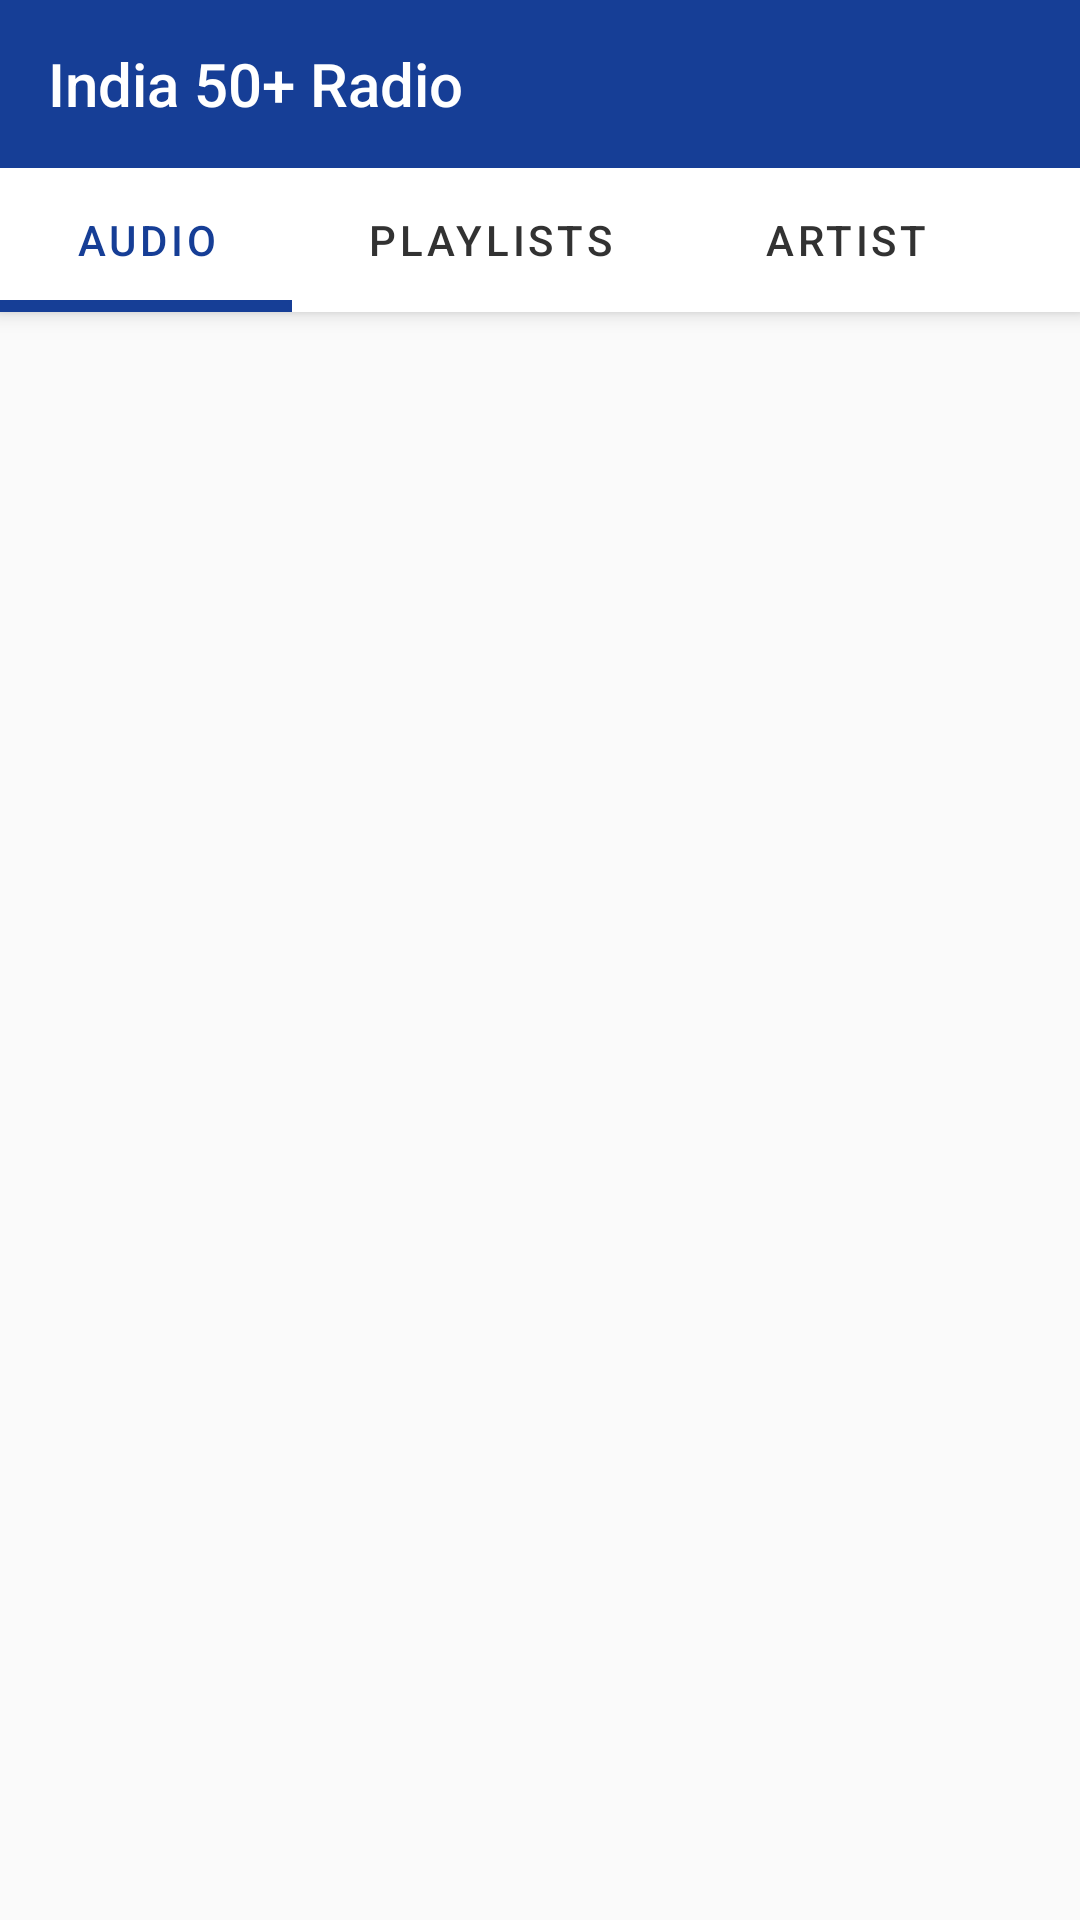

Reconstruct the res/layout file that produces this screen, plus the resources it refers to.
<!-- AndroidManifest.xml: activity theme AppTheme -->
<!-- res/layout/activity_offline_music.xml -->
<?xml version="1.0" encoding="utf-8"?>
<androidx.coordinatorlayout.widget.CoordinatorLayout xmlns:android="http://schemas.android.com/apk/res/android"
    xmlns:app="http://schemas.android.com/apk/res-auto"
    xmlns:tools="http://schemas.android.com/tools"
    android:id="@+id/main_content"
    android:layout_width="match_parent"
    android:layout_height="match_parent"
    android:fitsSystemWindows="true"
    tools:context="com.vpapps.indiaradio.OfflineMusicActivity">

    <com.google.android.material.appbar.AppBarLayout
        android:id="@+id/appbar"
        android:layout_width="match_parent"
        android:layout_height="wrap_content"
        android:theme="@style/AppTheme.AppBarOverlay">

        <androidx.appcompat.widget.Toolbar
            android:id="@+id/toolbar_offline"
            android:layout_width="match_parent"
            android:layout_height="?attr/actionBarSize"
            android:background="?attr/colorPrimary"
            app:layout_scrollFlags="scroll|enterAlways"
            app:popupTheme="@style/AppTheme.PopupOverlay"
            app:title="@string/app_name">

        </androidx.appcompat.widget.Toolbar>

        <com.google.android.material.tabs.TabLayout
            android:id="@+id/tabs"
            android:layout_width="match_parent"
            android:layout_height="wrap_content"
            app:tabIndicatorColor="@color/colorPrimary"
            app:tabIndicatorHeight="4dp"
            app:tabMode="scrollable"
            app:tabPaddingStart="25dp"
            app:tabPaddingEnd="25dp"
            android:background="@color/white_dark"
            app:tabTextColor="@color/text_title"
            app:tabSelectedTextColor="@color/colorPrimary">

            <com.google.android.material.tabs.TabItem
                android:id="@+id/tabItem"
                android:layout_width="wrap_content"
                android:layout_height="wrap_content"
                android:text="@string/tab_text_1" />

            <com.google.android.material.tabs.TabItem
                android:id="@+id/tabItem2"
                android:layout_width="wrap_content"
                android:layout_height="wrap_content"
                android:text="@string/tab_text_2" />

            <com.google.android.material.tabs.TabItem
                android:id="@+id/tabItem3"
                android:layout_width="wrap_content"
                android:layout_height="wrap_content"
                android:text="@string/tab_text_3" />

            <com.google.android.material.tabs.TabItem
                android:id="@+id/tabItem4"
                android:layout_width="wrap_content"
                android:layout_height="wrap_content"
                android:text="@string/tab_text_4" />

        </com.google.android.material.tabs.TabLayout>

    </com.google.android.material.appbar.AppBarLayout>

    <androidx.viewpager.widget.ViewPager
        android:id="@+id/container"
        android:layout_width="match_parent"
        android:layout_height="match_parent"
        app:layout_behavior="@string/appbar_scrolling_view_behavior" />

</androidx.coordinatorlayout.widget.CoordinatorLayout>
<!-- resources referenced by this layout -->
<resources>
  <color name="colorPrimary">#163e96</color>
  <color name="text_title">#323232</color>
  <color name="white_dark">#ffffff</color>
  <string name="app_name">India 50+ Radio</string>
  <string name="tab_text_1">Audio</string>
  <string name="tab_text_2">Playlists</string>
  <string name="tab_text_3">Artist</string>
  <string name="tab_text_4">Albums</string>
  <style name="AppTheme.AppBarOverlay" parent="ThemeOverlay.AppCompat.Dark.ActionBar">
          <item name="colorAccent">@color/white</item>
      </style>
  <style name="AppTheme.PopupOverlay" parent="ThemeOverlay.AppCompat.Light" />
  <style name="AppTheme" parent="Theme.MaterialComponents.Light.NoActionBar.Bridge">
          
          <item name="colorPrimary">@color/colorPrimary</item>
          <item name="colorPrimaryDark">@color/colorPrimaryDark</item>
          <item name="colorAccent">@color/colorAccent</item>
          <item name="android:windowActionBarOverlay">true</item>
      </style>
  <color name="white">#ffffff</color>
  <color name="colorPrimaryDark">#092563</color>
  <color name="colorAccent">#FF4081</color>
</resources>
